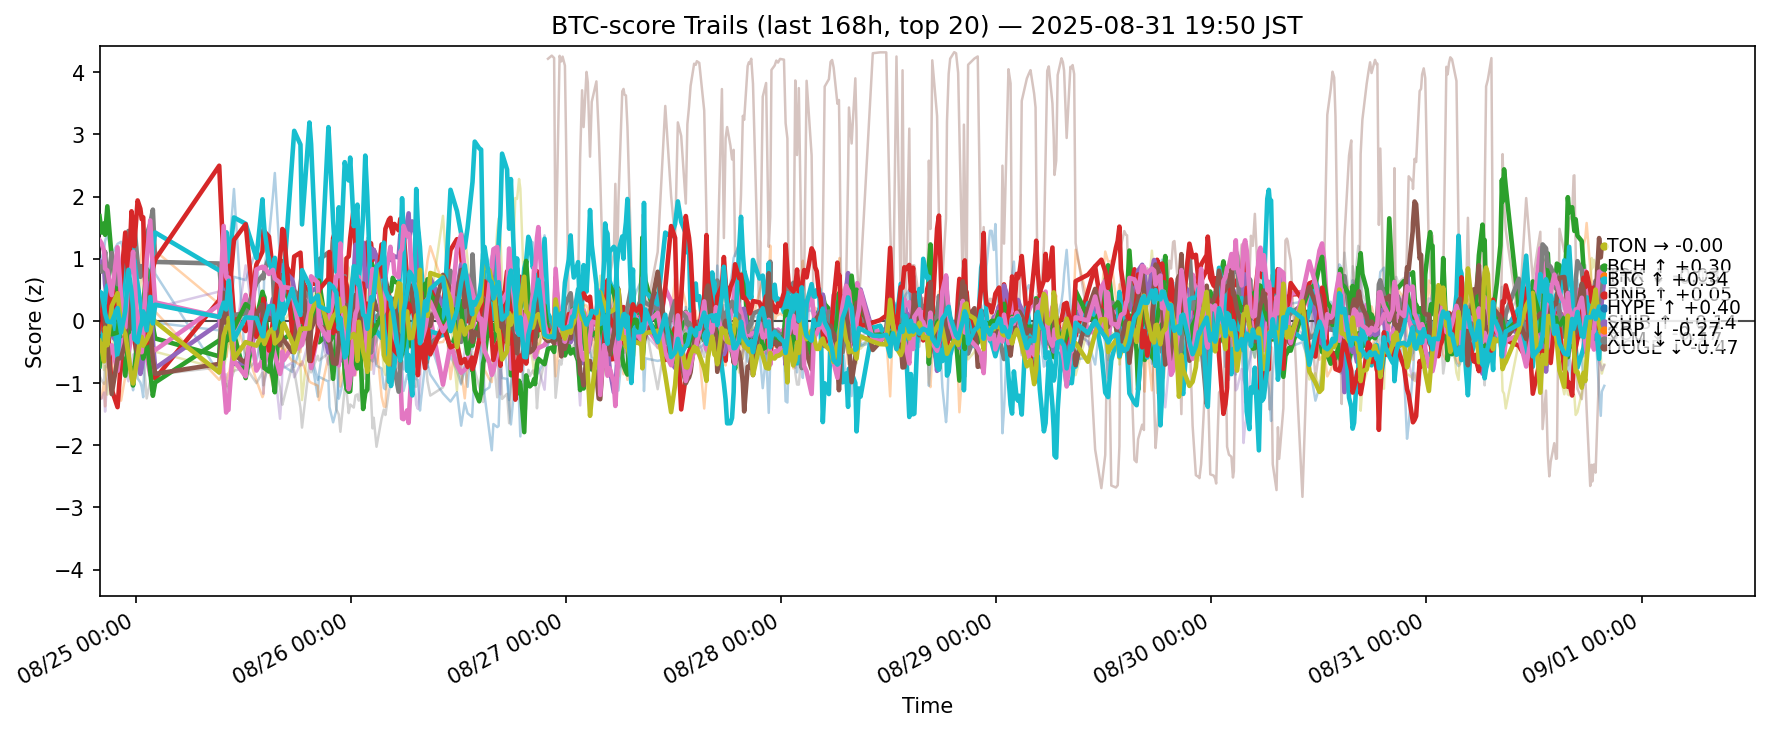

Source data for this figure (header and first rows):
ts, side, symbol, score
2025-08-24 10:55:19.348007+00:00, btc, ADA, -0.1709
2025-08-24 10:55:19.348007+00:00, btc, AVAX, -1.258
2025-08-24 10:55:19.348007+00:00, btc, BCH, 1.685
2025-08-24 10:55:19.348007+00:00, btc, BNB, -0.1767
2025-08-24 10:55:19.348007+00:00, btc, BTC, 0.97
2025-08-24 10:55:19.348007+00:00, btc, DOGE, -0.374
2025-08-24 10:55:19.348007+00:00, btc, DOT, -0.2861
2025-08-24 10:55:19.348007+00:00, btc, ETH, 0.8651
2025-08-24 10:55:19.348007+00:00, btc, HBAR, -0.4004
2025-08-24 10:55:19.348007+00:00, btc, HYPE, -0.7276
2025-08-24 10:55:19.348007+00:00, btc, LINK, 0.8368
2025-08-24 10:55:19.348007+00:00, btc, LTC, -0.2208
2025-08-24 10:55:19.348007+00:00, btc, SHIB, -0.7256
2025-08-24 10:55:19.348007+00:00, btc, SOL, 0.3649
2025-08-24 10:55:19.348007+00:00, btc, SUI, -1.254
2025-08-24 10:55:19.348007+00:00, btc, TON, 0.2491
2025-08-24 10:55:19.348007+00:00, btc, TRX, 1.301
2025-08-24 10:55:19.348007+00:00, btc, UNI, -0.8841
2025-08-24 10:55:19.348007+00:00, btc, XLM, -0.3202
2025-08-24 10:55:19.348007+00:00, btc, XRP, 0.4709
2025-08-24 11:09:11.387237+00:00, btc, ADA, -0.3713
2025-08-24 11:09:11.387237+00:00, btc, AVAX, -1.24
2025-08-24 11:09:11.387237+00:00, btc, BCH, 1.422
2025-08-24 11:09:11.387237+00:00, btc, BNB, -0.1387
2025-08-24 11:09:11.387237+00:00, btc, BTC, 0.9242
2025-08-24 11:09:11.387237+00:00, btc, DOGE, -0.3705
2025-08-24 11:09:11.387237+00:00, btc, DOT, 0.07355
2025-08-24 11:09:11.387237+00:00, btc, ETH, 0.7927
2025-08-24 11:09:11.387237+00:00, btc, HBAR, -0.6013
2025-08-24 11:09:11.387237+00:00, btc, HYPE, -0.4491
2025-08-24 11:09:11.387237+00:00, btc, LINK, 1.02
2025-08-24 11:09:11.387237+00:00, btc, LTC, -0.3624
2025-08-24 11:09:11.387237+00:00, btc, SHIB, -0.4503
2025-08-24 11:09:11.387237+00:00, btc, SOL, 0.2783
2025-08-24 11:09:11.387237+00:00, btc, SUI, -1.251
2025-08-24 11:09:11.387237+00:00, btc, TON, 0.3647
2025-08-24 11:09:11.387237+00:00, btc, TRX, 1.248
2025-08-24 11:09:11.387237+00:00, btc, UNI, -0.9541
2025-08-24 11:09:11.387237+00:00, btc, XLM, -0.4396
2025-08-24 11:09:11.387237+00:00, btc, XRP, 0.4496
2025-08-24 11:25:13.391636+00:00, btc, ADA, -0.08764
2025-08-24 11:25:13.391636+00:00, btc, AVAX, -0.9901
2025-08-24 11:25:13.391636+00:00, btc, BCH, 1.568
2025-08-24 11:25:13.391636+00:00, btc, BNB, 0.1337
2025-08-24 11:25:13.391636+00:00, btc, BTC, 0.8657
2025-08-24 11:25:13.391636+00:00, btc, DOGE, -0.4927
2025-08-24 11:25:13.391636+00:00, btc, DOT, -0.3255
2025-08-24 11:25:13.391636+00:00, btc, ETH, 0.9159
2025-08-24 11:25:13.391636+00:00, btc, HBAR, -0.7893
2025-08-24 11:25:13.391636+00:00, btc, HYPE, 0.01727
2025-08-24 11:25:13.391636+00:00, btc, LINK, 1.123
2025-08-24 11:25:13.391636+00:00, btc, LTC, -0.2087
2025-08-24 11:25:13.391636+00:00, btc, SHIB, -0.4298
2025-08-24 11:25:13.391636+00:00, btc, SOL, -0.1666
2025-08-24 11:25:13.391636+00:00, btc, SUI, -1.151
2025-08-24 11:25:13.391636+00:00, btc, TON, 0.251
2025-08-24 11:25:13.391636+00:00, btc, TRX, 1.127
2025-08-24 11:25:13.391636+00:00, btc, UNI, -1.012
2025-08-24 11:25:13.391636+00:00, btc, XLM, -0.6501
2025-08-24 11:25:13.391636+00:00, btc, XRP, 0.2471
... 11,280 more rows
